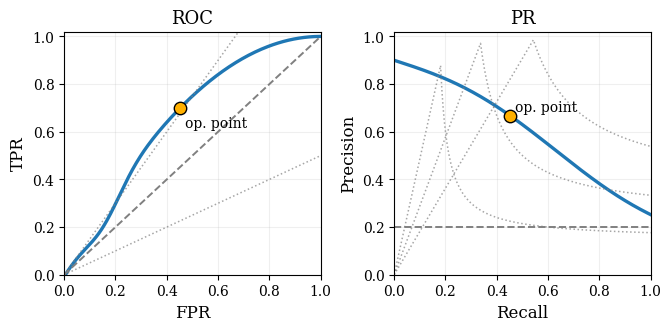

Python code for this plot: (Note: this script raises an exception after producing the figure.)
import numpy as np
import matplotlib.pyplot as plt
from pathlib import Path

plt.rcParams.update({
    "font.family": "serif",
    "font.size": 11,
    "axes.labelsize": 12,
    "axes.titlesize": 13,
    "xtick.labelsize": 10,
    "ytick.labelsize": 10,
    "lines.linewidth": 1.6,
})

# synthetic ROC curve
fpr = np.linspace(0, 1, 200)
tpr = 1 - (1 - fpr) ** 2
# add slight sag
roc = tpr - 0.08 * np.exp(-((fpr - 0.15) ** 2) / 0.01)

# PR curve
recall = np.linspace(0, 1, 200)
precision = 0.9 - 0.6 * recall + 0.05 * np.sin(5 * recall)
precision = np.clip(precision, 0.2, 1.0)

op_idx = 90
op_point_roc = (fpr[op_idx], roc[op_idx])
op_point_pr = (recall[op_idx], precision[op_idx])

fig, axes = plt.subplots(1, 2, figsize=(6.6, 3.2), constrained_layout=True)

# ROC
ax = axes[0]
ax.plot(fpr, roc, color="#1f77b4", lw=2.4)
ax.plot([0, 1], [0, 1], ls="--", color="gray", lw=1.4)
# iso-cost example (slope ~ cost ratio)
for slope in [0.5, 1.5]:
    y = slope * fpr
    ax.plot(fpr, y, ls=":", color="gray", lw=1.1, alpha=0.7)
ax.scatter(*op_point_roc, color="#ffb000", edgecolor="k", s=80, zorder=5)
ax.text(op_point_roc[0] + 0.02, op_point_roc[1] - 0.08, "op. point", fontsize=10)
ax.set_xlim(0,1)
ax.set_ylim(0,1.02)
ax.set_xlabel("FPR")
ax.set_ylabel("TPR")
ax.set_title("ROC")
ax.grid(True, alpha=0.2)

# PR
ax = axes[1]
ax.plot(recall, precision, color="#1f77b4", lw=2.4)
ax.hlines(0.2, 0, 1, ls="--", color="gray", lw=1.4, label="prevalence")
ax.scatter(*op_point_pr, color="#ffb000", edgecolor="k", s=80, zorder=5)
ax.text(op_point_pr[0] + 0.02, op_point_pr[1] + 0.02, "op. point", fontsize=10)
# iso-F1 lines
for f1 in [0.3, 0.5, 0.7]:
    prec_iso = (f1 * recall) / (2*recall - f1 + 1e-9)
    mask = (prec_iso >= 0) & (prec_iso <= 1)
    ax.plot(recall[mask], prec_iso[mask], ls=":", color="gray", lw=1.1, alpha=0.7)
ax.set_xlim(0,1)
ax.set_ylim(0,1.02)
ax.set_xlabel("Recall")
ax.set_ylabel("Precision")
ax.set_title("PR")
ax.grid(True, alpha=0.2)

out_dir = Path(__file__).resolve().parents[1] / "assets" / "lec2_part2"
out_dir.mkdir(parents=True, exist_ok=True)
fig.savefig(out_dir / "lec2_roc_pr.pdf")
fig.savefig(out_dir / "lec2_roc_pr.png", dpi=300)
print(f"Saved to {out_dir}")
